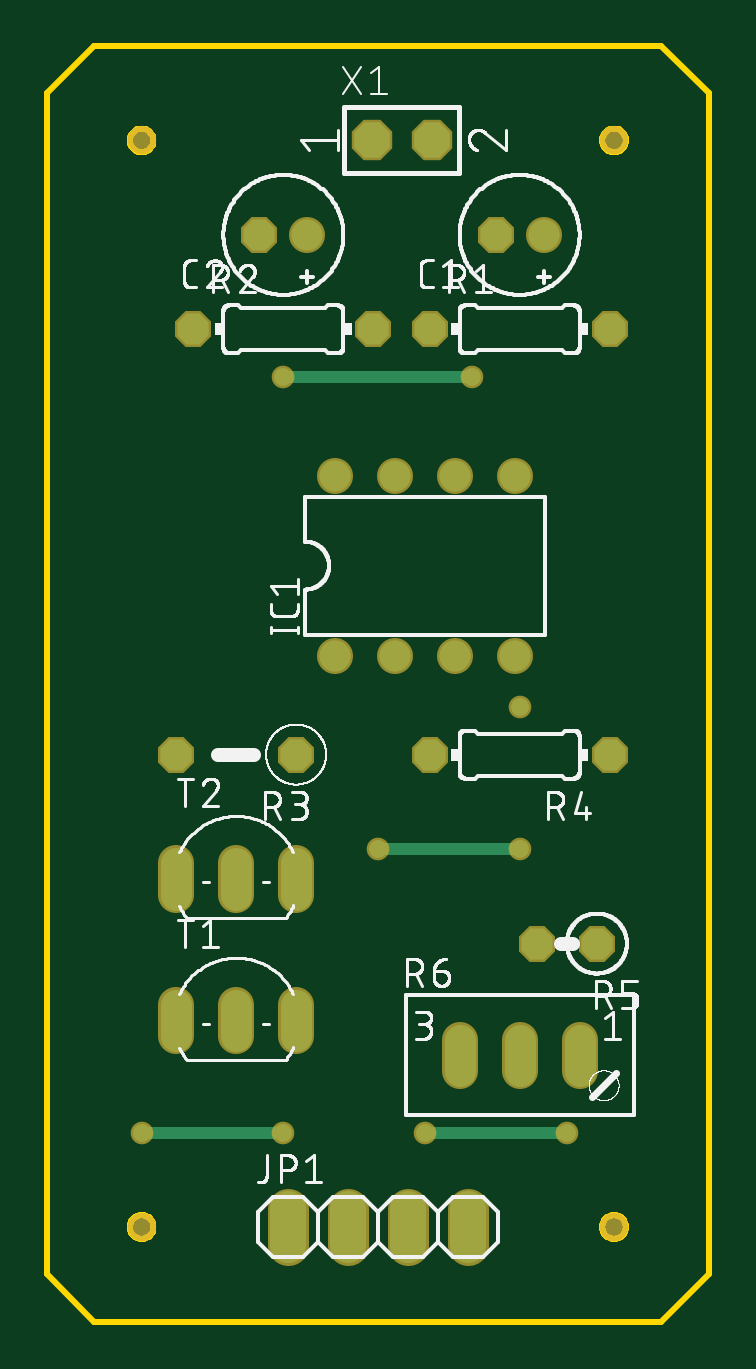
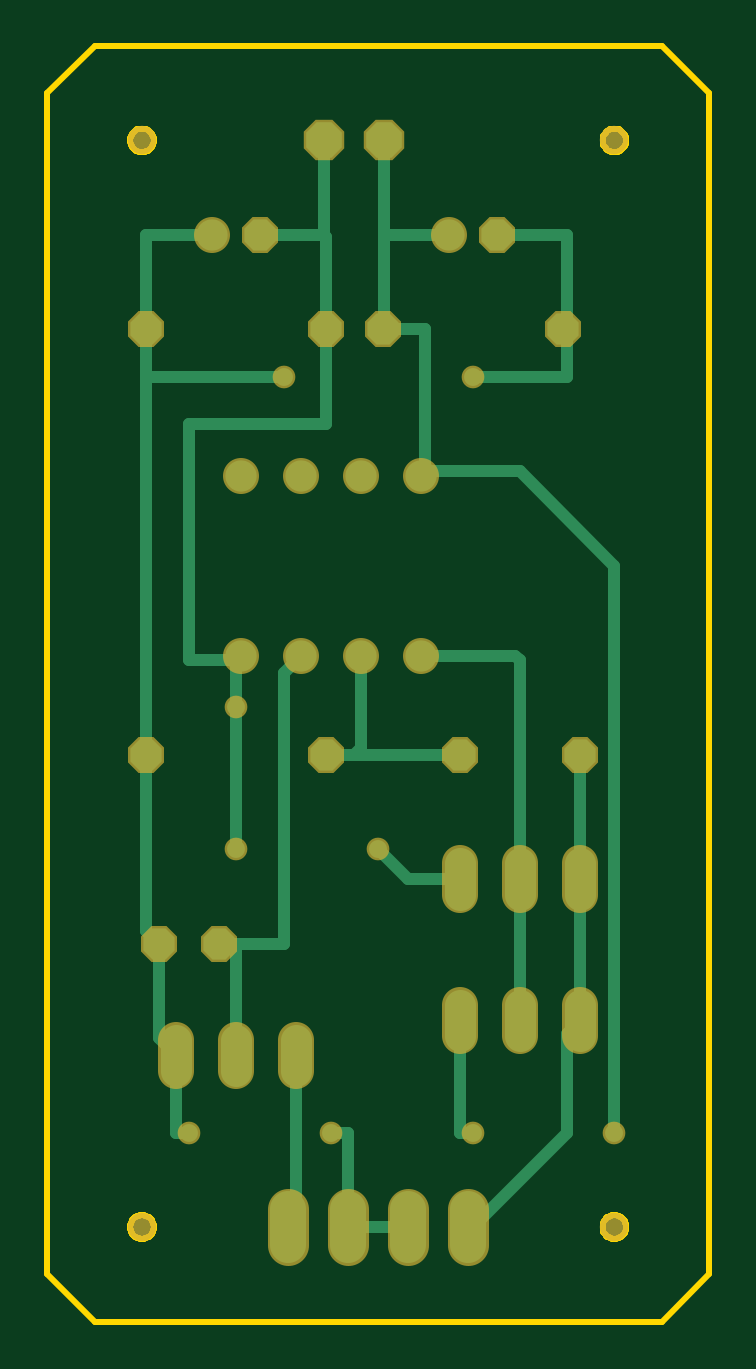
Circuit board: 6 layer files. Board 28.0 x 54.0 mm.
- bottom_copper: copper_bottom.gbr (3692 bytes)
- top_copper: copper_top.gbr (1612 bytes)
- outline: profile.gbr (4657 bytes)
- top_silk: silkscreen_top.gbr (84497 bytes)
- bottom_mask: soldermask_bottom.gbr (1589 bytes)
- top_mask: soldermask_top.gbr (1586 bytes)

=== bottom_copper: copper_bottom.gbr ===
G04 EAGLE Gerber RS-274X export*
G75*
%MOMM*%
%FSLAX34Y34*%
%LPD*%
%INBottom Copper*%
%IPPOS*%
%AMOC8*
5,1,8,0,0,1.08239X$1,22.5*%
G01*
%ADD10P,1.429621X8X202.500000*%
%ADD11C,1.320800*%
%ADD12C,1.524000*%
%ADD13P,1.429621X8X22.500000*%
%ADD14C,1.320800*%
%ADD15P,1.632244X8X292.500000*%
%ADD16C,0.508000*%
%ADD17C,0.756400*%


D10*
X449840Y680000D03*
D11*
X470160Y680000D03*
D10*
X349840Y680000D03*
D11*
X370160Y680000D03*
X381900Y501900D03*
X407300Y501900D03*
X407300Y578100D03*
X381900Y578100D03*
X432700Y501900D03*
X458100Y501900D03*
X432700Y578100D03*
X458100Y578100D03*
D12*
X361900Y267620D02*
X361900Y252380D01*
X387300Y252380D02*
X387300Y267620D01*
X412700Y267620D02*
X412700Y252380D01*
X438100Y252380D02*
X438100Y267620D01*
D13*
X421900Y640000D03*
X498100Y640000D03*
X321900Y640000D03*
X398100Y640000D03*
D10*
X365400Y460000D03*
X314600Y460000D03*
X498100Y460000D03*
X421900Y460000D03*
X492700Y380000D03*
X467300Y380000D03*
D14*
X485400Y339304D02*
X485400Y326096D01*
X434600Y326096D02*
X434600Y339304D01*
X460000Y339304D02*
X460000Y326096D01*
X365400Y340696D02*
X365400Y353904D01*
X314600Y353904D02*
X314600Y340696D01*
X340000Y340696D02*
X340000Y353904D01*
X365400Y400696D02*
X365400Y413904D01*
X314600Y413904D02*
X314600Y400696D01*
X340000Y400696D02*
X340000Y413904D01*
D15*
X397300Y720000D03*
X422700Y720000D03*
D16*
X398100Y640000D02*
X380000Y640000D01*
X380000Y580000D01*
X300000Y540000D02*
X300000Y300000D01*
X300000Y540000D02*
X340000Y580000D01*
X380000Y580000D01*
X381900Y578100D01*
D17*
X300000Y300000D03*
X360000Y300000D03*
D16*
X370160Y680000D02*
X397300Y680000D01*
X365400Y347300D02*
X365400Y300000D01*
X360000Y300000D01*
X398100Y640000D02*
X397300Y640800D01*
X397300Y680000D02*
X397300Y720000D01*
X397300Y680000D02*
X397300Y640800D01*
X460000Y500000D02*
X480000Y500000D01*
X460000Y500000D02*
X458100Y501900D01*
X480000Y500000D02*
X480000Y600000D01*
X460000Y501900D02*
X458100Y501900D01*
X460000Y500000D02*
X460000Y480000D01*
D17*
X460000Y480000D03*
D16*
X421900Y600000D02*
X421900Y640000D01*
X421900Y600000D02*
X480000Y600000D01*
X422700Y680000D02*
X422700Y720000D01*
X422700Y680000D02*
X449840Y680000D01*
X460000Y480000D02*
X460000Y420000D01*
D17*
X460000Y420000D03*
X400000Y420000D03*
D16*
X387300Y407300D01*
X365400Y407300D01*
X421900Y679200D02*
X422700Y680000D01*
X421900Y679200D02*
X421900Y640000D01*
X498100Y640000D02*
X498100Y680000D01*
X498100Y640000D02*
X498100Y620000D01*
X498100Y460000D01*
X498100Y385400D01*
X492700Y380000D01*
X492700Y340000D01*
X485400Y332700D01*
X349840Y680000D02*
X320000Y680000D01*
X320000Y640000D01*
X485400Y332700D02*
X485400Y300000D01*
X480000Y300000D01*
D17*
X480000Y300000D03*
D16*
X320000Y638100D02*
X321900Y640000D01*
X470160Y680000D02*
X498100Y680000D01*
X498100Y620000D02*
X440000Y620000D01*
D17*
X440000Y620000D03*
X360000Y620000D03*
D16*
X320000Y620000D01*
X320000Y638100D01*
X387300Y260000D02*
X412700Y260000D01*
X410000Y260000D01*
X412700Y260000D02*
X412700Y300000D01*
X420000Y300000D01*
D17*
X420000Y300000D03*
D16*
X314600Y347300D02*
X314600Y407300D01*
X314600Y460000D01*
X314600Y347300D02*
X320000Y341900D01*
X320000Y300000D01*
X360000Y260000D02*
X361900Y260000D01*
X360000Y260000D02*
X320000Y300000D01*
X340000Y500000D02*
X341900Y501900D01*
X381900Y501900D01*
X340000Y407300D02*
X340000Y347300D01*
X340000Y407300D02*
X340000Y500000D01*
X365400Y460000D02*
X410000Y460000D01*
X421900Y460000D01*
X407300Y470000D02*
X407300Y501900D01*
X407300Y470000D02*
X407300Y467300D01*
X407300Y462700D01*
X410000Y460000D01*
X440000Y494600D02*
X432700Y501900D01*
X440000Y494600D02*
X440000Y380000D01*
X460000Y380000D01*
X467300Y380000D01*
X460000Y380000D02*
X460000Y332700D01*
X434600Y332700D02*
X434600Y260000D01*
X438100Y260000D01*
M02*

=== top_copper: copper_top.gbr ===
G04 EAGLE Gerber RS-274X export*
G75*
%MOMM*%
%FSLAX34Y34*%
%LPD*%
%INTop Copper*%
%IPPOS*%
%AMOC8*
5,1,8,0,0,1.08239X$1,22.5*%
G01*
%ADD10P,1.429621X8X202.500000*%
%ADD11C,1.320800*%
%ADD12C,1.524000*%
%ADD13P,1.429621X8X22.500000*%
%ADD14C,1.320800*%
%ADD15P,1.632244X8X292.500000*%
%ADD16C,0.756400*%
%ADD17C,0.508000*%


D10*
X449840Y680000D03*
D11*
X470160Y680000D03*
D10*
X349840Y680000D03*
D11*
X370160Y680000D03*
X381900Y501900D03*
X407300Y501900D03*
X407300Y578100D03*
X381900Y578100D03*
X432700Y501900D03*
X458100Y501900D03*
X432700Y578100D03*
X458100Y578100D03*
D12*
X361900Y267620D02*
X361900Y252380D01*
X387300Y252380D02*
X387300Y267620D01*
X412700Y267620D02*
X412700Y252380D01*
X438100Y252380D02*
X438100Y267620D01*
D13*
X421900Y640000D03*
X498100Y640000D03*
X321900Y640000D03*
X398100Y640000D03*
D10*
X365400Y460000D03*
X314600Y460000D03*
X498100Y460000D03*
X421900Y460000D03*
X492700Y380000D03*
X467300Y380000D03*
D14*
X485400Y339304D02*
X485400Y326096D01*
X434600Y326096D02*
X434600Y339304D01*
X460000Y339304D02*
X460000Y326096D01*
X365400Y340696D02*
X365400Y353904D01*
X314600Y353904D02*
X314600Y340696D01*
X340000Y340696D02*
X340000Y353904D01*
X365400Y400696D02*
X365400Y413904D01*
X314600Y413904D02*
X314600Y400696D01*
X340000Y400696D02*
X340000Y413904D01*
D15*
X397300Y720000D03*
X422700Y720000D03*
D16*
X300000Y300000D03*
X360000Y300000D03*
D17*
X300000Y300000D01*
D16*
X460000Y480000D03*
X460000Y420000D03*
D17*
X400000Y420000D01*
D16*
X400000Y420000D03*
X480000Y300000D03*
X440000Y620000D03*
D17*
X360000Y620000D01*
D16*
X360000Y620000D03*
X420000Y300000D03*
D17*
X480000Y300000D01*
M02*

=== outline: profile.gbr ===
G04 EAGLE Gerber RS-274X export*
G75*
%MOMM*%
%FSLAX34Y34*%
%LPD*%
%IN*%
%IPPOS*%
%AMOC8*
5,1,8,0,0,1.08239X$1,22.5*%
G01*
%ADD10C,0.254000*%


D10*
X260000Y240000D02*
X280000Y220000D01*
X520000Y220000D01*
X540000Y240000D01*
X540000Y740000D01*
X520000Y760000D01*
X280000Y760000D01*
X260000Y740000D01*
X260000Y240000D01*
X305000Y719719D02*
X304937Y719161D01*
X304812Y718614D01*
X304627Y718084D01*
X304383Y717578D01*
X304084Y717102D01*
X303734Y716663D01*
X303337Y716266D01*
X302898Y715916D01*
X302422Y715617D01*
X301916Y715373D01*
X301386Y715188D01*
X300839Y715063D01*
X300281Y715000D01*
X299719Y715000D01*
X299161Y715063D01*
X298614Y715188D01*
X298084Y715373D01*
X297578Y715617D01*
X297102Y715916D01*
X296663Y716266D01*
X296266Y716663D01*
X295916Y717102D01*
X295617Y717578D01*
X295373Y718084D01*
X295188Y718614D01*
X295063Y719161D01*
X295000Y719719D01*
X295000Y720281D01*
X295063Y720839D01*
X295188Y721386D01*
X295373Y721916D01*
X295617Y722422D01*
X295916Y722898D01*
X296266Y723337D01*
X296663Y723734D01*
X297102Y724084D01*
X297578Y724383D01*
X298084Y724627D01*
X298614Y724812D01*
X299161Y724937D01*
X299719Y725000D01*
X300281Y725000D01*
X300839Y724937D01*
X301386Y724812D01*
X301916Y724627D01*
X302422Y724383D01*
X302898Y724084D01*
X303337Y723734D01*
X303734Y723337D01*
X304084Y722898D01*
X304383Y722422D01*
X304627Y721916D01*
X304812Y721386D01*
X304937Y720839D01*
X305000Y720281D01*
X305000Y719719D01*
X505000Y719719D02*
X504937Y719161D01*
X504812Y718614D01*
X504627Y718084D01*
X504383Y717578D01*
X504084Y717102D01*
X503734Y716663D01*
X503337Y716266D01*
X502898Y715916D01*
X502422Y715617D01*
X501916Y715373D01*
X501386Y715188D01*
X500839Y715063D01*
X500281Y715000D01*
X499719Y715000D01*
X499161Y715063D01*
X498614Y715188D01*
X498084Y715373D01*
X497578Y715617D01*
X497102Y715916D01*
X496663Y716266D01*
X496266Y716663D01*
X495916Y717102D01*
X495617Y717578D01*
X495373Y718084D01*
X495188Y718614D01*
X495063Y719161D01*
X495000Y719719D01*
X495000Y720281D01*
X495063Y720839D01*
X495188Y721386D01*
X495373Y721916D01*
X495617Y722422D01*
X495916Y722898D01*
X496266Y723337D01*
X496663Y723734D01*
X497102Y724084D01*
X497578Y724383D01*
X498084Y724627D01*
X498614Y724812D01*
X499161Y724937D01*
X499719Y725000D01*
X500281Y725000D01*
X500839Y724937D01*
X501386Y724812D01*
X501916Y724627D01*
X502422Y724383D01*
X502898Y724084D01*
X503337Y723734D01*
X503734Y723337D01*
X504084Y722898D01*
X504383Y722422D01*
X504627Y721916D01*
X504812Y721386D01*
X504937Y720839D01*
X505000Y720281D01*
X505000Y719719D01*
X305000Y259719D02*
X304937Y259161D01*
X304812Y258614D01*
X304627Y258084D01*
X304383Y257578D01*
X304084Y257102D01*
X303734Y256663D01*
X303337Y256266D01*
X302898Y255916D01*
X302422Y255617D01*
X301916Y255373D01*
X301386Y255188D01*
X300839Y255063D01*
X300281Y255000D01*
X299719Y255000D01*
X299161Y255063D01*
X298614Y255188D01*
X298084Y255373D01*
X297578Y255617D01*
X297102Y255916D01*
X296663Y256266D01*
X296266Y256663D01*
X295916Y257102D01*
X295617Y257578D01*
X295373Y258084D01*
X295188Y258614D01*
X295063Y259161D01*
X295000Y259719D01*
X295000Y260281D01*
X295063Y260839D01*
X295188Y261386D01*
X295373Y261916D01*
X295617Y262422D01*
X295916Y262898D01*
X296266Y263337D01*
X296663Y263734D01*
X297102Y264084D01*
X297578Y264383D01*
X298084Y264627D01*
X298614Y264812D01*
X299161Y264937D01*
X299719Y265000D01*
X300281Y265000D01*
X300839Y264937D01*
X301386Y264812D01*
X301916Y264627D01*
X302422Y264383D01*
X302898Y264084D01*
X303337Y263734D01*
X303734Y263337D01*
X304084Y262898D01*
X304383Y262422D01*
X304627Y261916D01*
X304812Y261386D01*
X304937Y260839D01*
X305000Y260281D01*
X305000Y259719D01*
X505000Y259719D02*
X504937Y259161D01*
X504812Y258614D01*
X504627Y258084D01*
X504383Y257578D01*
X504084Y257102D01*
X503734Y256663D01*
X503337Y256266D01*
X502898Y255916D01*
X502422Y255617D01*
X501916Y255373D01*
X501386Y255188D01*
X500839Y255063D01*
X500281Y255000D01*
X499719Y255000D01*
X499161Y255063D01*
X498614Y255188D01*
X498084Y255373D01*
X497578Y255617D01*
X497102Y255916D01*
X496663Y256266D01*
X496266Y256663D01*
X495916Y257102D01*
X495617Y257578D01*
X495373Y258084D01*
X495188Y258614D01*
X495063Y259161D01*
X495000Y259719D01*
X495000Y260281D01*
X495063Y260839D01*
X495188Y261386D01*
X495373Y261916D01*
X495617Y262422D01*
X495916Y262898D01*
X496266Y263337D01*
X496663Y263734D01*
X497102Y264084D01*
X497578Y264383D01*
X498084Y264627D01*
X498614Y264812D01*
X499161Y264937D01*
X499719Y265000D01*
X500281Y265000D01*
X500839Y264937D01*
X501386Y264812D01*
X501916Y264627D01*
X502422Y264383D01*
X502898Y264084D01*
X503337Y263734D01*
X503734Y263337D01*
X504084Y262898D01*
X504383Y262422D01*
X504627Y261916D01*
X504812Y261386D01*
X504937Y260839D01*
X505000Y260281D01*
X505000Y259719D01*
M02*

=== top_silk: silkscreen_top.gbr (84497 bytes, source omitted) ===
=== bottom_mask: soldermask_bottom.gbr ===
G04 EAGLE Gerber RS-274X export*
G75*
%MOMM*%
%FSLAX34Y34*%
%LPD*%
%INSoldermask Bottom*%
%IPPOS*%
%AMOC8*
5,1,8,0,0,1.08239X$1,22.5*%
G01*
%ADD10C,1.203200*%
%ADD11P,1.649562X8X202.500000*%
%ADD12C,1.524000*%
%ADD13C,1.727200*%
%ADD14P,1.649562X8X22.500000*%
%ADD15C,1.524000*%
%ADD16P,1.852186X8X292.500000*%
%ADD17C,0.959600*%


D10*
X300000Y720000D03*
X500000Y720000D03*
X300000Y260000D03*
X500000Y260000D03*
D11*
X449840Y680000D03*
D12*
X470160Y680000D03*
D11*
X349840Y680000D03*
D12*
X370160Y680000D03*
X381900Y501900D03*
X407300Y501900D03*
X407300Y578100D03*
X381900Y578100D03*
X432700Y501900D03*
X458100Y501900D03*
X432700Y578100D03*
X458100Y578100D03*
D13*
X361900Y267620D02*
X361900Y252380D01*
X387300Y252380D02*
X387300Y267620D01*
X412700Y267620D02*
X412700Y252380D01*
X438100Y252380D02*
X438100Y267620D01*
D14*
X421900Y640000D03*
X498100Y640000D03*
X321900Y640000D03*
X398100Y640000D03*
D11*
X365400Y460000D03*
X314600Y460000D03*
X498100Y460000D03*
X421900Y460000D03*
X492700Y380000D03*
X467300Y380000D03*
D15*
X485400Y339304D02*
X485400Y326096D01*
X434600Y326096D02*
X434600Y339304D01*
X460000Y339304D02*
X460000Y326096D01*
X365400Y340696D02*
X365400Y353904D01*
X314600Y353904D02*
X314600Y340696D01*
X340000Y340696D02*
X340000Y353904D01*
X365400Y400696D02*
X365400Y413904D01*
X314600Y413904D02*
X314600Y400696D01*
X340000Y400696D02*
X340000Y413904D01*
D16*
X397300Y720000D03*
X422700Y720000D03*
D17*
X300000Y300000D03*
X360000Y300000D03*
X460000Y480000D03*
X460000Y420000D03*
X400000Y420000D03*
X480000Y300000D03*
X440000Y620000D03*
X360000Y620000D03*
X420000Y300000D03*
M02*

=== top_mask: soldermask_top.gbr ===
G04 EAGLE Gerber RS-274X export*
G75*
%MOMM*%
%FSLAX34Y34*%
%LPD*%
%INSoldermask Top*%
%IPPOS*%
%AMOC8*
5,1,8,0,0,1.08239X$1,22.5*%
G01*
%ADD10C,1.203200*%
%ADD11P,1.649562X8X202.500000*%
%ADD12C,1.524000*%
%ADD13C,1.727200*%
%ADD14P,1.649562X8X22.500000*%
%ADD15C,1.524000*%
%ADD16P,1.852186X8X292.500000*%
%ADD17C,0.959600*%


D10*
X300000Y720000D03*
X500000Y720000D03*
X300000Y260000D03*
X500000Y260000D03*
D11*
X449840Y680000D03*
D12*
X470160Y680000D03*
D11*
X349840Y680000D03*
D12*
X370160Y680000D03*
X381900Y501900D03*
X407300Y501900D03*
X407300Y578100D03*
X381900Y578100D03*
X432700Y501900D03*
X458100Y501900D03*
X432700Y578100D03*
X458100Y578100D03*
D13*
X361900Y267620D02*
X361900Y252380D01*
X387300Y252380D02*
X387300Y267620D01*
X412700Y267620D02*
X412700Y252380D01*
X438100Y252380D02*
X438100Y267620D01*
D14*
X421900Y640000D03*
X498100Y640000D03*
X321900Y640000D03*
X398100Y640000D03*
D11*
X365400Y460000D03*
X314600Y460000D03*
X498100Y460000D03*
X421900Y460000D03*
X492700Y380000D03*
X467300Y380000D03*
D15*
X485400Y339304D02*
X485400Y326096D01*
X434600Y326096D02*
X434600Y339304D01*
X460000Y339304D02*
X460000Y326096D01*
X365400Y340696D02*
X365400Y353904D01*
X314600Y353904D02*
X314600Y340696D01*
X340000Y340696D02*
X340000Y353904D01*
X365400Y400696D02*
X365400Y413904D01*
X314600Y413904D02*
X314600Y400696D01*
X340000Y400696D02*
X340000Y413904D01*
D16*
X397300Y720000D03*
X422700Y720000D03*
D17*
X300000Y300000D03*
X360000Y300000D03*
X460000Y480000D03*
X460000Y420000D03*
X400000Y420000D03*
X480000Y300000D03*
X440000Y620000D03*
X360000Y620000D03*
X420000Y300000D03*
M02*

